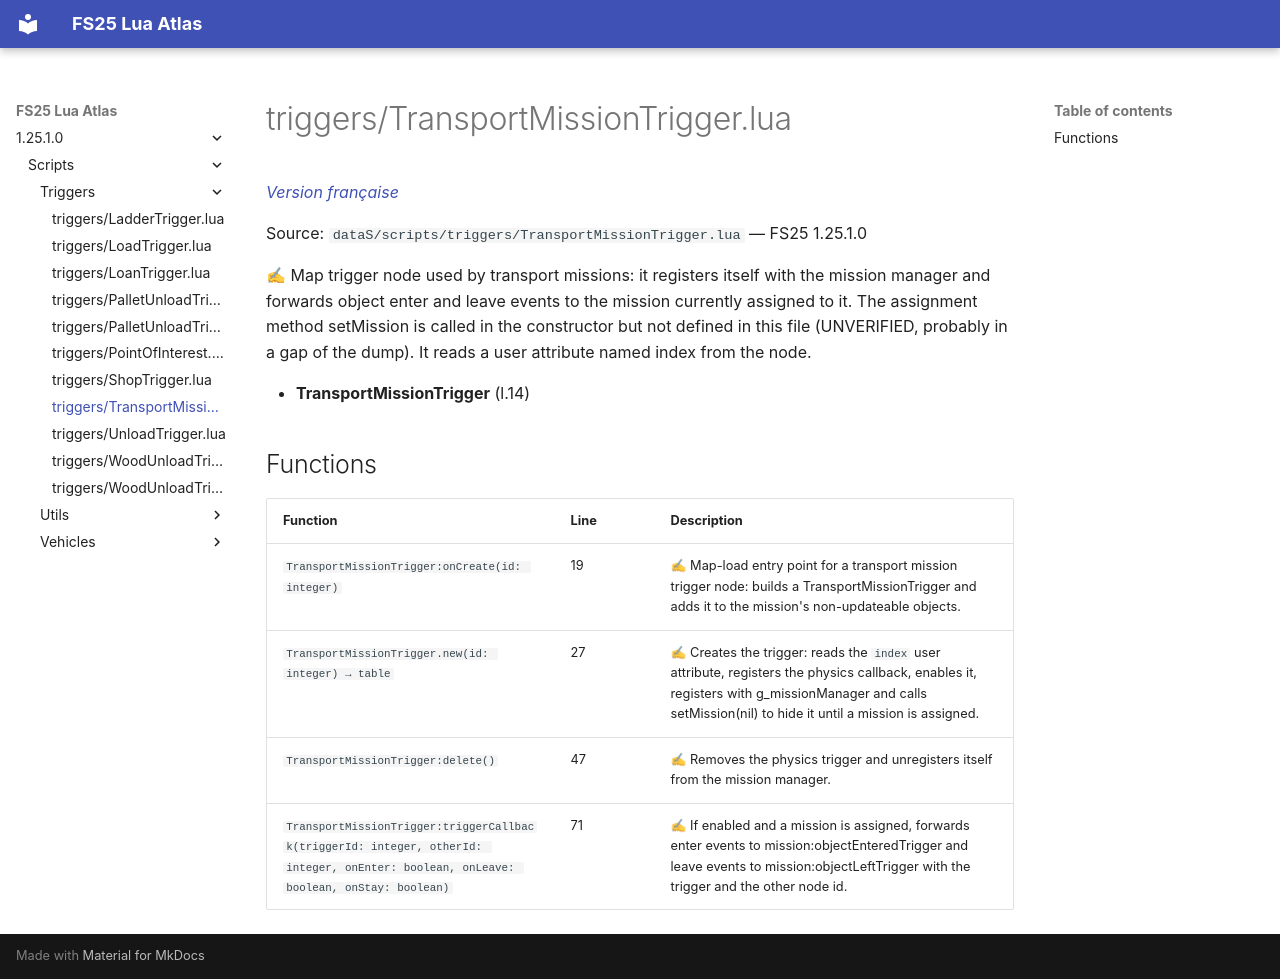

repository: Tim0219800/fs25-lua-atlas · page: 1.25.1.0/scripts/triggers/TransportMissionTrigger.html · generator: mkdocs

# triggers/TransportMissionTrigger.lua

*[Version française](../../fr/scripts/triggers/TransportMissionTrigger.md)*

Source: `dataS/scripts/triggers/TransportMissionTrigger.lua` — FS25 1.25.1.0

✍ Map trigger node used by transport missions: it registers itself with the mission manager and forwards object enter and leave events to the mission currently assigned to it. The assignment method setMission is called in the constructor but not defined in this file (UNVERIFIED, probably in a gap of the dump). It reads a user attribute named index from the node.

- **TransportMissionTrigger** (l.14)

## Functions

| Function | Line | Description |
|---|---|---|
| `TransportMissionTrigger:onCreate(id: integer)` | 19 | ✍ Map-load entry point for a transport mission trigger node: builds a TransportMissionTrigger and adds it to the mission's non-updateable objects. |
| `TransportMissionTrigger.new(id: integer) → table` | 27 | ✍ Creates the trigger: reads the `index` user attribute, registers the physics callback, enables it, registers with g_missionManager and calls setMission(nil) to hide it until a mission is assigned. |
| `TransportMissionTrigger:delete()` | 47 | ✍ Removes the physics trigger and unregisters itself from the mission manager. |
| `TransportMissionTrigger:triggerCallback(triggerId: integer, otherId: integer, onEnter: boolean, onLeave: boolean, onStay: boolean)` | 71 | ✍ If enabled and a mission is assigned, forwards enter events to mission:objectEnteredTrigger and leave events to mission:objectLeftTrigger with the trigger and the other node id. |
